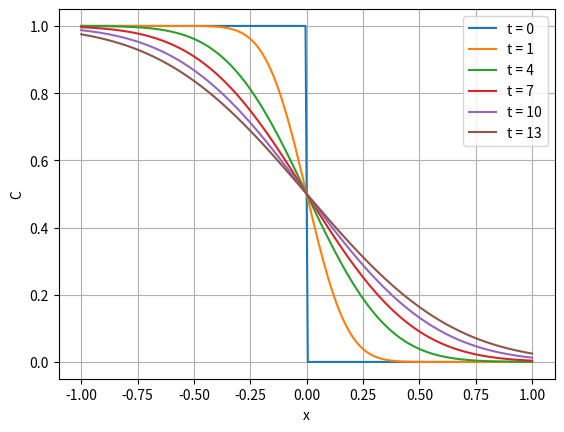

Python code for this plot:
import numpy as np
from scipy import special
import matplotlib.pyplot as plt

def plane_diff_1d(t, D, x0=0, xmin=-1, xmax=1, c_left=1, c_right=0, num_points=200):
    
     n = num_points
     x = np.linspace(xmin, xmax, n)
     delta_c = c_left - c_right
     
     c0 = np.piecewise(x, [x < x0, x >= x0], [c_left, c_right])
     c = 0.5 * delta_c * (special.erfc((x - x0)/(2 * np.sqrt(D * t))))
  
     return x, c, c0

D = 0.01 # Diffusion coefficient

fig, ax = plt.subplots()  

for t in range(1, 14, 3):

    x, c, c0 = plane_diff_1d(t=t, D=D)
    if t==1:
        leg = "t = " + str(t)
        plt.plot(x, c0, label="t = 0")
    leg = "t = " + str(t)    
    ax.plot(x, c, label=leg)
    
ax.grid()
ax.set_xlabel('x')
ax.set_ylabel('C')  
ax.legend()

